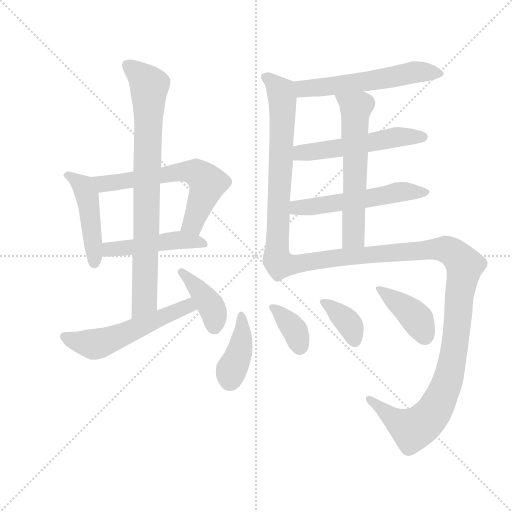
t = 0.00 s
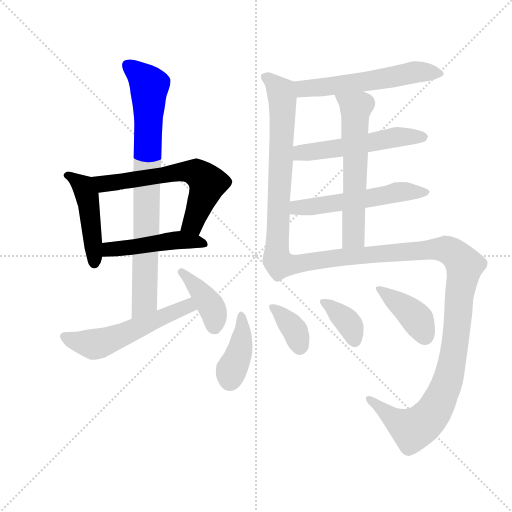
t = 2.27 s
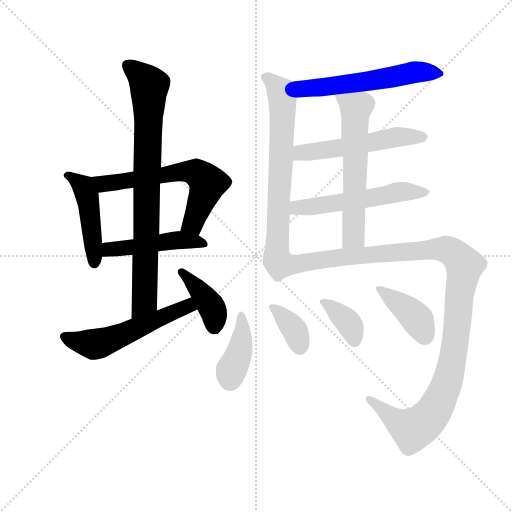
t = 4.54 s
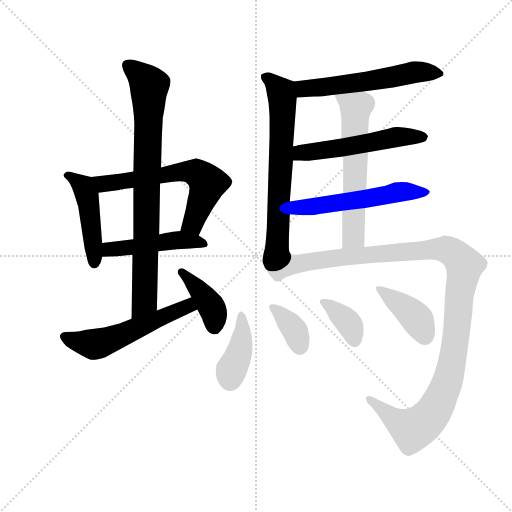
t = 6.82 s
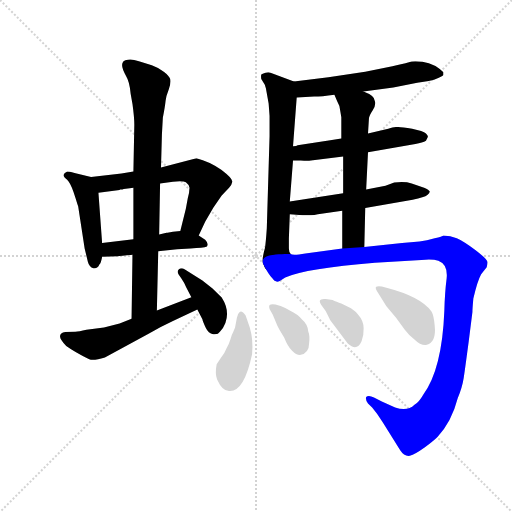
t = 9.09 s
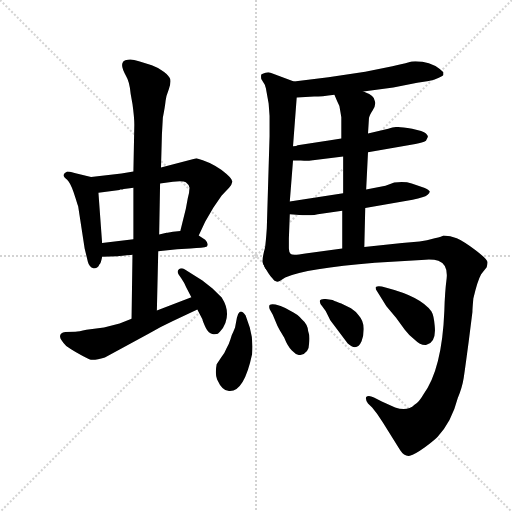
t = 11.36 s

The animated SVG that drew these frames (rendered in a browser with its animation timeline set to each time). Animation: 16 CSS @keyframes rules; one cycle of 11.36 s.

<svg version="1.1" viewBox="0 0 1024 1024" xmlns="http://www.w3.org/2000/svg">
  <g stroke="lightgray" stroke-dasharray="1,1" stroke-width="1" transform="scale(4, 4)">
    <line x1="0" y1="0" x2="256" y2="256"></line>
    <line x1="256" y1="0" x2="0" y2="256"></line>
    <line x1="128" y1="0" x2="128" y2="256"></line>
    <line x1="0" y1="128" x2="256" y2="128"></line>
  </g>
  <g transform="scale(0.92, -0.92) translate(60, -850)">
    <style type="text/css">
      
        @keyframes keyframes0 {
          from {
            stroke: blue;
            stroke-dashoffset: 465;
            stroke-width: 128;
          }
          60% {
            animation-timing-function: step-end;
            stroke: blue;
            stroke-dashoffset: 0;
            stroke-width: 128;
          }
          to {
            stroke: black;
            stroke-width: 1024;
          }
        }
        #make-me-a-hanzi-animation-0 {
          animation: keyframes0 0.62841796875s both;
          animation-delay: 0s;
          animation-timing-function: linear;
        }
      
        @keyframes keyframes1 {
          from {
            stroke: blue;
            stroke-dashoffset: 632;
            stroke-width: 128;
          }
          67% {
            animation-timing-function: step-end;
            stroke: blue;
            stroke-dashoffset: 0;
            stroke-width: 128;
          }
          to {
            stroke: black;
            stroke-width: 1024;
          }
        }
        #make-me-a-hanzi-animation-1 {
          animation: keyframes1 0.7643229166666666s both;
          animation-delay: 0.62841796875s;
          animation-timing-function: linear;
        }
      
        @keyframes keyframes2 {
          from {
            stroke: blue;
            stroke-dashoffset: 477;
            stroke-width: 128;
          }
          61% {
            animation-timing-function: step-end;
            stroke: blue;
            stroke-dashoffset: 0;
            stroke-width: 128;
          }
          to {
            stroke: black;
            stroke-width: 1024;
          }
        }
        #make-me-a-hanzi-animation-2 {
          animation: keyframes2 0.63818359375s both;
          animation-delay: 1.3927408854166665s;
          animation-timing-function: linear;
        }
      
        @keyframes keyframes3 {
          from {
            stroke: blue;
            stroke-dashoffset: 828;
            stroke-width: 128;
          }
          73% {
            animation-timing-function: step-end;
            stroke: blue;
            stroke-dashoffset: 0;
            stroke-width: 128;
          }
          to {
            stroke: black;
            stroke-width: 1024;
          }
        }
        #make-me-a-hanzi-animation-3 {
          animation: keyframes3 0.923828125s both;
          animation-delay: 2.0309244791666665s;
          animation-timing-function: linear;
        }
      
        @keyframes keyframes4 {
          from {
            stroke: blue;
            stroke-dashoffset: 548;
            stroke-width: 128;
          }
          64% {
            animation-timing-function: step-end;
            stroke: blue;
            stroke-dashoffset: 0;
            stroke-width: 128;
          }
          to {
            stroke: black;
            stroke-width: 1024;
          }
        }
        #make-me-a-hanzi-animation-4 {
          animation: keyframes4 0.6959635416666666s both;
          animation-delay: 2.9547526041666665s;
          animation-timing-function: linear;
        }
      
        @keyframes keyframes5 {
          from {
            stroke: blue;
            stroke-dashoffset: 399;
            stroke-width: 128;
          }
          56% {
            animation-timing-function: step-end;
            stroke: blue;
            stroke-dashoffset: 0;
            stroke-width: 128;
          }
          to {
            stroke: black;
            stroke-width: 1024;
          }
        }
        #make-me-a-hanzi-animation-5 {
          animation: keyframes5 0.57470703125s both;
          animation-delay: 3.650716145833333s;
          animation-timing-function: linear;
        }
      
        @keyframes keyframes6 {
          from {
            stroke: blue;
            stroke-dashoffset: 571;
            stroke-width: 128;
          }
          65% {
            animation-timing-function: step-end;
            stroke: blue;
            stroke-dashoffset: 0;
            stroke-width: 128;
          }
          to {
            stroke: black;
            stroke-width: 1024;
          }
        }
        #make-me-a-hanzi-animation-6 {
          animation: keyframes6 0.7146809895833334s both;
          animation-delay: 4.225423177083333s;
          animation-timing-function: linear;
        }
      
        @keyframes keyframes7 {
          from {
            stroke: blue;
            stroke-dashoffset: 682;
            stroke-width: 128;
          }
          69% {
            animation-timing-function: step-end;
            stroke: blue;
            stroke-dashoffset: 0;
            stroke-width: 128;
          }
          to {
            stroke: black;
            stroke-width: 1024;
          }
        }
        #make-me-a-hanzi-animation-7 {
          animation: keyframes7 0.8050130208333334s both;
          animation-delay: 4.940104166666666s;
          animation-timing-function: linear;
        }
      
        @keyframes keyframes8 {
          from {
            stroke: blue;
            stroke-dashoffset: 541;
            stroke-width: 128;
          }
          64% {
            animation-timing-function: step-end;
            stroke: blue;
            stroke-dashoffset: 0;
            stroke-width: 128;
          }
          to {
            stroke: black;
            stroke-width: 1024;
          }
        }
        #make-me-a-hanzi-animation-8 {
          animation: keyframes8 0.6902669270833334s both;
          animation-delay: 5.745117187499999s;
          animation-timing-function: linear;
        }
      
        @keyframes keyframes9 {
          from {
            stroke: blue;
            stroke-dashoffset: 549;
            stroke-width: 128;
          }
          64% {
            animation-timing-function: step-end;
            stroke: blue;
            stroke-dashoffset: 0;
            stroke-width: 128;
          }
          to {
            stroke: black;
            stroke-width: 1024;
          }
        }
        #make-me-a-hanzi-animation-9 {
          animation: keyframes9 0.69677734375s both;
          animation-delay: 6.435384114583332s;
          animation-timing-function: linear;
        }
      
        @keyframes keyframes10 {
          from {
            stroke: blue;
            stroke-dashoffset: 607;
            stroke-width: 128;
          }
          66% {
            animation-timing-function: step-end;
            stroke: blue;
            stroke-dashoffset: 0;
            stroke-width: 128;
          }
          to {
            stroke: black;
            stroke-width: 1024;
          }
        }
        #make-me-a-hanzi-animation-10 {
          animation: keyframes10 0.7439778645833334s both;
          animation-delay: 7.132161458333332s;
          animation-timing-function: linear;
        }
      
        @keyframes keyframes11 {
          from {
            stroke: blue;
            stroke-dashoffset: 1204;
            stroke-width: 128;
          }
          80% {
            animation-timing-function: step-end;
            stroke: blue;
            stroke-dashoffset: 0;
            stroke-width: 128;
          }
          to {
            stroke: black;
            stroke-width: 1024;
          }
        }
        #make-me-a-hanzi-animation-11 {
          animation: keyframes11 1.2298177083333333s both;
          animation-delay: 7.876139322916665s;
          animation-timing-function: linear;
        }
      
        @keyframes keyframes12 {
          from {
            stroke: blue;
            stroke-dashoffset: 402;
            stroke-width: 128;
          }
          57% {
            animation-timing-function: step-end;
            stroke: blue;
            stroke-dashoffset: 0;
            stroke-width: 128;
          }
          to {
            stroke: black;
            stroke-width: 1024;
          }
        }
        #make-me-a-hanzi-animation-12 {
          animation: keyframes12 0.5771484375s both;
          animation-delay: 9.105957031249998s;
          animation-timing-function: linear;
        }
      
        @keyframes keyframes13 {
          from {
            stroke: blue;
            stroke-dashoffset: 367;
            stroke-width: 128;
          }
          54% {
            animation-timing-function: step-end;
            stroke: blue;
            stroke-dashoffset: 0;
            stroke-width: 128;
          }
          to {
            stroke: black;
            stroke-width: 1024;
          }
        }
        #make-me-a-hanzi-animation-13 {
          animation: keyframes13 0.5486653645833334s both;
          animation-delay: 9.683105468749998s;
          animation-timing-function: linear;
        }
      
        @keyframes keyframes14 {
          from {
            stroke: blue;
            stroke-dashoffset: 366;
            stroke-width: 128;
          }
          54% {
            animation-timing-function: step-end;
            stroke: blue;
            stroke-dashoffset: 0;
            stroke-width: 128;
          }
          to {
            stroke: black;
            stroke-width: 1024;
          }
        }
        #make-me-a-hanzi-animation-14 {
          animation: keyframes14 0.5478515625s both;
          animation-delay: 10.231770833333332s;
          animation-timing-function: linear;
        }
      
        @keyframes keyframes15 {
          from {
            stroke: blue;
            stroke-dashoffset: 403;
            stroke-width: 128;
          }
          57% {
            animation-timing-function: step-end;
            stroke: blue;
            stroke-dashoffset: 0;
            stroke-width: 128;
          }
          to {
            stroke: black;
            stroke-width: 1024;
          }
        }
        #make-me-a-hanzi-animation-15 {
          animation: keyframes15 0.5779622395833334s both;
          animation-delay: 10.779622395833332s;
          animation-timing-function: linear;
        }
      
    </style>
    
      <path d="M 138 465 L 102 474 Q 90 477 86 477 Q 84 475 81 474 Q 78 472 78 468 Q 80 464 86 459 Q 92 454 100 432 L 105 417 Q 107 410 110 401 L 124 310 L 131 281 Q 134 269 143 267 Q 152 265 156 275 Q 160 279 162 292 L 162 322 L 154 431 C 152 461 152 462 138 465 Z" fill="lightgray"></path>
    
      <path d="M 230 477 L 204 473 L 138 465 C 108 461 124 427 154 431 L 200 437 L 201 438 L 206 438 Q 208 439 209 439 L 222 441 Q 227 441 230 442 L 288 451 L 316 455 Q 338 457 344 454 Q 350 450 352 442 Q 352 433 348 418 L 344 396 L 332 348 C 325 319 359 311 372 338 L 386 368 L 404 399 L 422 425 L 438 442 Q 444 448 445 455 Q 446 462 421 481 Q 395 499 367 506 L 290 486 L 230 477 Z" fill="lightgray"></path>
    
      <path d="M 162 292 L 196 293 Q 201 293 228 296 L 284 304 L 325 308 L 354 310 Q 382 311 390 314 Q 394 321 386 329 L 372 338 C 352 351 352 351 332 348 L 316 346 L 304 344 L 302 344 L 286 340 L 230 330 L 162 322 C 132 318 132 291 162 292 Z" fill="lightgray"></path>
    
      <path d="M 290 486 L 292 558 L 294 594 Q 299 620 300 631 Q 301 641 307 656 Q 312 670 310 678 Q 308 685 296 694 Q 284 703 270 708 L 242 717 Q 226 722 218 720 Q 195 718 214 685 Q 222 672 224 646 L 228 624 Q 232 595 232 579 L 230 477 L 230 442 L 230 330 L 228 296 L 226 157 C 226 127 280 145 281 175 L 284 304 L 286 340 L 288 451 L 290 486 Z" fill="lightgray"></path>
    
      <path d="M 226 157 L 200 147 L 166 138 L 128 133 Q 111 129 104 129 L 82 128 Q 58 124 84 98 Q 102 85 134 69 Q 143 65 168 73 L 264 125 Q 288 139 316 152 L 369 177 C 396 190 384 215 356 204 L 281 175 L 226 157 Z" fill="lightgray"></path>
    
      <path d="M 369 177 L 380 156 Q 381 151 387 138 Q 393 125 403.5 123.5 Q 414 122 418 129 Q 426 137 430 148 Q 440 175 422 203 L 402 223 L 380 240 L 342 264 Q 334 269 329 264.5 Q 324 260 328 254 L 334 245 Q 341 235 345 225 L 356 204 L 369 177 Z" fill="lightgray"></path>
    
      <path d="M 730 651 L 795 660 L 847 670 L 872 674 Q 884 676 894 681 Q 904 686 904 687 L 904 693 Q 898 698 896 700 Q 875 717 843 717 Q 835 717 827 714 Q 818 711 793 706 L 734 694 L 654 682 L 579 673 C 549 669 555 636 585 638 L 623 640 Q 639 640 667 644 L 730 651 Z" fill="lightgray"></path>
    
      <path d="M 524 625 L 526 598 L 526 554 L 520 354 Q 518 324 516 311 Q 507 280 514 273 C 521 244 581 269 572 298 Q 568 302 568 310 L 568 332 L 570 384 L 570 412 L 577 501 L 577 532 L 585 638 C 587 668 587 670 579 673 L 528 692 Q 524 694 517 692 Q 510 690 508 688 Q 507 684 508 678 L 516 665 Q 516 664 518 658 L 524 625 Z" fill="lightgray"></path>
    
      <path d="M 740 519 L 843 537 Q 859 540 866 544 L 870 552 Q 871 555 866 560 Q 860 565 836 570 Q 811 574 803 574 Q 795 574 784 570 L 740 560 L 682 549 L 658 545 L 587 534 Q 585 532 577 532 C 547 528 547 501 577 501 L 594 501 Q 609 500 616 501 L 686 510 L 740 519 Z" fill="lightgray"></path>
    
      <path d="M 734 398 L 837 416 Q 863 421 869 426 Q 875 431 874 434 Q 873 437 862 442 L 835 451 Q 820 456 797 453 L 778 446 L 736 438 L 686 430 L 570 412 C 540 407 540 386 570 384 L 598 382 L 616 382 Q 623 382 631 384 L 684 392 L 734 398 Z" fill="lightgray"></path>
    
      <path d="M 732 313 L 734 398 L 736 438 L 740 519 L 740 560 L 742 592 Q 742 598 750 610 Q 758 622 755 630 Q 755 642 730 651 C 702 663 655 672 667 644 L 673 630 Q 680 619 680 607 L 682 595 L 682 549 L 686 510 L 686 430 L 684 392 L 684 310 C 684 280 731 283 732 313 Z" fill="lightgray"></path>
    
      <path d="M 514 273 Q 524 253 533 244 Q 535 239 541 238 Q 546 237 550 240 L 560 247 Q 606 267 755 279 L 856 285 Q 880 288 893 283 Q 914 275 911 245 Q 907 214 906 175 Q 901 47 860 -8 Q 851 -24 841 -30 Q 826 -45 799 -36 L 770 -23 L 753 -14 Q 741 -8 736 -13 Q 734 -20 740 -27 L 749 -36 Q 761 -50 772 -68 L 810 -129 Q 819 -143 831 -141 Q 842 -138 863 -123 Q 883 -108 891 -100 Q 922 -67 935 -16 Q 945 8 948 28 Q 951 48 959 108 L 967 172 Q 967 179 969 201 Q 978 240 986 254 L 998 269 Q 1000 277 1000 280 Q 1000 286 974 306 Q 947 326 933 332 Q 919 338 904 338 Q 902 336 885 332 Q 868 327 852 325 L 814 322 L 732 313 L 684 310 L 604 299 Q 576 294 572 298 C 542 298 499 297 514 273 Z" fill="lightgray"></path>
    
      <path d="M 474 164 Q 466 176 461 172 Q 456 168 455 159 L 451 138 L 447 128 Q 444 123 441 112.5 Q 438 102 432 92 Q 429 83 420 72 L 411 58 Q 407 37 412 25 Q 424 -2 440 0 Q 471 0 488 80 Q 491 111 483 138 L 474 164 Z" fill="lightgray"></path>
    
      <path d="M 612 104 Q 614 120 610 130 Q 609 145 596 156 Q 587 167 570 175 Q 561 181 550 185 L 539 188 Q 530 190 526 187 Q 524 184 526 178 L 533 166 L 543 142 Q 545 137 558 116 Q 565 98 574.5 88 Q 584 78 592 78 Q 612 82 612 104 Z" fill="lightgray"></path>
    
      <path d="M 648 174 L 658 154 L 696 103 Q 716 85 726 108 Q 731 120 730.5 136.5 Q 730 153 720 164 Q 714 173 703 180 L 682 190 Q 677 192 672 194 Q 667 196 663 198 L 648 200 Q 637 201 635.5 196.5 Q 634 192 640 185 L 648 174 Z" fill="lightgray"></path>
    
      <path d="M 780 184 L 801 159 L 820 133 Q 828 122 841 112 Q 854 99 866 100 Q 889 105 885 142 Q 883 165 878 173 Q 855 205 782 224 L 770 227 Q 761 229 757 226 Q 756 222 759 218 L 780 184 Z" fill="lightgray"></path>
    
    
      <clipPath id="make-me-a-hanzi-clip-0">
        <path d="M 138 465 L 102 474 Q 90 477 86 477 Q 84 475 81 474 Q 78 472 78 468 Q 80 464 86 459 Q 92 454 100 432 L 105 417 Q 107 410 110 401 L 124 310 L 131 281 Q 134 269 143 267 Q 152 265 156 275 Q 160 279 162 292 L 162 322 L 154 431 C 152 461 152 462 138 465 Z"></path>
      </clipPath>
      <path clip-path="url(#make-me-a-hanzi-clip-0)" d="M 87 468 L 121 444 L 129 426 L 145 279" fill="none" id="make-me-a-hanzi-animation-0" stroke-dasharray="337 674" stroke-linecap="round"></path>
    
      <clipPath id="make-me-a-hanzi-clip-1">
        <path d="M 230 477 L 204 473 L 138 465 C 108 461 124 427 154 431 L 200 437 L 201 438 L 206 438 Q 208 439 209 439 L 222 441 Q 227 441 230 442 L 288 451 L 316 455 Q 338 457 344 454 Q 350 450 352 442 Q 352 433 348 418 L 344 396 L 332 348 C 325 319 359 311 372 338 L 386 368 L 404 399 L 422 425 L 438 442 Q 444 448 445 455 Q 446 462 421 481 Q 395 499 367 506 L 290 486 L 230 477 Z"></path>
      </clipPath>
      <path clip-path="url(#make-me-a-hanzi-clip-1)" d="M 145 461 L 165 450 L 333 477 L 366 475 L 391 452 L 359 364 L 340 352" fill="none" id="make-me-a-hanzi-animation-1" stroke-dasharray="504 1008" stroke-linecap="round"></path>
    
      <clipPath id="make-me-a-hanzi-clip-2">
        <path d="M 162 292 L 196 293 Q 201 293 228 296 L 284 304 L 325 308 L 354 310 Q 382 311 390 314 Q 394 321 386 329 L 372 338 C 352 351 352 351 332 348 L 316 346 L 304 344 L 302 344 L 286 340 L 230 330 L 162 322 C 132 318 132 291 162 292 Z"></path>
      </clipPath>
      <path clip-path="url(#make-me-a-hanzi-clip-2)" d="M 167 300 L 178 308 L 330 328 L 384 321" fill="none" id="make-me-a-hanzi-animation-2" stroke-dasharray="349 698" stroke-linecap="round"></path>
    
      <clipPath id="make-me-a-hanzi-clip-3">
        <path d="M 290 486 L 292 558 L 294 594 Q 299 620 300 631 Q 301 641 307 656 Q 312 670 310 678 Q 308 685 296 694 Q 284 703 270 708 L 242 717 Q 226 722 218 720 Q 195 718 214 685 Q 222 672 224 646 L 228 624 Q 232 595 232 579 L 230 477 L 230 442 L 230 330 L 228 296 L 226 157 C 226 127 280 145 281 175 L 284 304 L 286 340 L 288 451 L 290 486 Z"></path>
      </clipPath>
      <path clip-path="url(#make-me-a-hanzi-clip-3)" d="M 217 708 L 265 664 L 254 197 L 231 165" fill="none" id="make-me-a-hanzi-animation-3" stroke-dasharray="700 1400" stroke-linecap="round"></path>
    
      <clipPath id="make-me-a-hanzi-clip-4">
        <path d="M 226 157 L 200 147 L 166 138 L 128 133 Q 111 129 104 129 L 82 128 Q 58 124 84 98 Q 102 85 134 69 Q 143 65 168 73 L 264 125 Q 288 139 316 152 L 369 177 C 396 190 384 215 356 204 L 281 175 L 226 157 Z"></path>
      </clipPath>
      <path clip-path="url(#make-me-a-hanzi-clip-4)" d="M 85 113 L 144 101 L 160 104 L 348 184 L 359 181" fill="none" id="make-me-a-hanzi-animation-4" stroke-dasharray="420 840" stroke-linecap="round"></path>
    
      <clipPath id="make-me-a-hanzi-clip-5">
        <path d="M 369 177 L 380 156 Q 381 151 387 138 Q 393 125 403.5 123.5 Q 414 122 418 129 Q 426 137 430 148 Q 440 175 422 203 L 402 223 L 380 240 L 342 264 Q 334 269 329 264.5 Q 324 260 328 254 L 334 245 Q 341 235 345 225 L 356 204 L 369 177 Z"></path>
      </clipPath>
      <path clip-path="url(#make-me-a-hanzi-clip-5)" d="M 335 259 L 400 183 L 406 140" fill="none" id="make-me-a-hanzi-animation-5" stroke-dasharray="271 542" stroke-linecap="round"></path>
    
      <clipPath id="make-me-a-hanzi-clip-6">
        <path d="M 730 651 L 795 660 L 847 670 L 872 674 Q 884 676 894 681 Q 904 686 904 687 L 904 693 Q 898 698 896 700 Q 875 717 843 717 Q 835 717 827 714 Q 818 711 793 706 L 734 694 L 654 682 L 579 673 C 549 669 555 636 585 638 L 623 640 Q 639 640 667 644 L 730 651 Z"></path>
      </clipPath>
      <path clip-path="url(#make-me-a-hanzi-clip-6)" d="M 587 668 L 603 657 L 734 672 L 849 694 L 895 690" fill="none" id="make-me-a-hanzi-animation-6" stroke-dasharray="443 886" stroke-linecap="round"></path>
    
      <clipPath id="make-me-a-hanzi-clip-7">
        <path d="M 524 625 L 526 598 L 526 554 L 520 354 Q 518 324 516 311 Q 507 280 514 273 C 521 244 581 269 572 298 Q 568 302 568 310 L 568 332 L 570 384 L 570 412 L 577 501 L 577 532 L 585 638 C 587 668 587 670 579 673 L 528 692 Q 524 694 517 692 Q 510 690 508 688 Q 507 684 508 678 L 516 665 Q 516 664 518 658 L 524 625 Z"></path>
      </clipPath>
      <path clip-path="url(#make-me-a-hanzi-clip-7)" d="M 516 683 L 550 653 L 554 633 L 543 316 L 520 280" fill="none" id="make-me-a-hanzi-animation-7" stroke-dasharray="554 1108" stroke-linecap="round"></path>
    
      <clipPath id="make-me-a-hanzi-clip-8">
        <path d="M 740 519 L 843 537 Q 859 540 866 544 L 870 552 Q 871 555 866 560 Q 860 565 836 570 Q 811 574 803 574 Q 795 574 784 570 L 740 560 L 682 549 L 658 545 L 587 534 Q 585 532 577 532 C 547 528 547 501 577 501 L 594 501 Q 609 500 616 501 L 686 510 L 740 519 Z"></path>
      </clipPath>
      <path clip-path="url(#make-me-a-hanzi-clip-8)" d="M 581 509 L 594 518 L 801 552 L 860 552" fill="none" id="make-me-a-hanzi-animation-8" stroke-dasharray="413 826" stroke-linecap="round"></path>
    
      <clipPath id="make-me-a-hanzi-clip-9">
        <path d="M 734 398 L 837 416 Q 863 421 869 426 Q 875 431 874 434 Q 873 437 862 442 L 835 451 Q 820 456 797 453 L 778 446 L 736 438 L 686 430 L 570 412 C 540 407 540 386 570 384 L 598 382 L 616 382 Q 623 382 631 384 L 684 392 L 734 398 Z"></path>
      </clipPath>
      <path clip-path="url(#make-me-a-hanzi-clip-9)" d="M 578 391 L 586 399 L 713 414 L 806 433 L 865 434" fill="none" id="make-me-a-hanzi-animation-9" stroke-dasharray="421 842" stroke-linecap="round"></path>
    
      <clipPath id="make-me-a-hanzi-clip-10">
        <path d="M 732 313 L 734 398 L 736 438 L 740 519 L 740 560 L 742 592 Q 742 598 750 610 Q 758 622 755 630 Q 755 642 730 651 C 702 663 655 672 667 644 L 673 630 Q 680 619 680 607 L 682 595 L 682 549 L 686 510 L 686 430 L 684 392 L 684 310 C 684 280 731 283 732 313 Z"></path>
      </clipPath>
      <path clip-path="url(#make-me-a-hanzi-clip-10)" d="M 675 639 L 713 615 L 709 336 L 690 317" fill="none" id="make-me-a-hanzi-animation-10" stroke-dasharray="479 958" stroke-linecap="round"></path>
    
      <clipPath id="make-me-a-hanzi-clip-11">
        <path d="M 514 273 Q 524 253 533 244 Q 535 239 541 238 Q 546 237 550 240 L 560 247 Q 606 267 755 279 L 856 285 Q 880 288 893 283 Q 914 275 911 245 Q 907 214 906 175 Q 901 47 860 -8 Q 851 -24 841 -30 Q 826 -45 799 -36 L 770 -23 L 753 -14 Q 741 -8 736 -13 Q 734 -20 740 -27 L 749 -36 Q 761 -50 772 -68 L 810 -129 Q 819 -143 831 -141 Q 842 -138 863 -123 Q 883 -108 891 -100 Q 922 -67 935 -16 Q 945 8 948 28 Q 951 48 959 108 L 967 172 Q 967 179 969 201 Q 978 240 986 254 L 998 269 Q 1000 277 1000 280 Q 1000 286 974 306 Q 947 326 933 332 Q 919 338 904 338 Q 902 336 885 332 Q 868 327 852 325 L 814 322 L 732 313 L 684 310 L 604 299 Q 576 294 572 298 C 542 298 499 297 514 273 Z"></path>
      </clipPath>
      <path clip-path="url(#make-me-a-hanzi-clip-11)" d="M 524 270 L 545 264 L 576 275 L 653 288 L 899 309 L 923 302 L 945 280 L 950 273 L 919 45 L 899 -14 L 880 -49 L 837 -84 L 809 -70 L 742 -19" fill="none" id="make-me-a-hanzi-animation-11" stroke-dasharray="1076 2152" stroke-linecap="round"></path>
    
      <clipPath id="make-me-a-hanzi-clip-12">
        <path d="M 474 164 Q 466 176 461 172 Q 456 168 455 159 L 451 138 L 447 128 Q 444 123 441 112.5 Q 438 102 432 92 Q 429 83 420 72 L 411 58 Q 407 37 412 25 Q 424 -2 440 0 Q 471 0 488 80 Q 491 111 483 138 L 474 164 Z"></path>
      </clipPath>
      <path clip-path="url(#make-me-a-hanzi-clip-12)" d="M 464 163 L 462 89 L 443 46 L 439 21" fill="none" id="make-me-a-hanzi-animation-12" stroke-dasharray="274 548" stroke-linecap="round"></path>
    
      <clipPath id="make-me-a-hanzi-clip-13">
        <path d="M 612 104 Q 614 120 610 130 Q 609 145 596 156 Q 587 167 570 175 Q 561 181 550 185 L 539 188 Q 530 190 526 187 Q 524 184 526 178 L 533 166 L 543 142 Q 545 137 558 116 Q 565 98 574.5 88 Q 584 78 592 78 Q 612 82 612 104 Z"></path>
      </clipPath>
      <path clip-path="url(#make-me-a-hanzi-clip-13)" d="M 533 183 L 582 130 L 592 93" fill="none" id="make-me-a-hanzi-animation-13" stroke-dasharray="239 478" stroke-linecap="round"></path>
    
      <clipPath id="make-me-a-hanzi-clip-14">
        <path d="M 648 174 L 658 154 L 696 103 Q 716 85 726 108 Q 731 120 730.5 136.5 Q 730 153 720 164 Q 714 173 703 180 L 682 190 Q 677 192 672 194 Q 667 196 663 198 L 648 200 Q 637 201 635.5 196.5 Q 634 192 640 185 L 648 174 Z"></path>
      </clipPath>
      <path clip-path="url(#make-me-a-hanzi-clip-14)" d="M 643 193 L 701 144 L 710 111" fill="none" id="make-me-a-hanzi-animation-14" stroke-dasharray="238 476" stroke-linecap="round"></path>
    
      <clipPath id="make-me-a-hanzi-clip-15">
        <path d="M 780 184 L 801 159 L 820 133 Q 828 122 841 112 Q 854 99 866 100 Q 889 105 885 142 Q 883 165 878 173 Q 855 205 782 224 L 770 227 Q 761 229 757 226 Q 756 222 759 218 L 780 184 Z"></path>
      </clipPath>
      <path clip-path="url(#make-me-a-hanzi-clip-15)" d="M 764 223 L 848 155 L 863 119" fill="none" id="make-me-a-hanzi-animation-15" stroke-dasharray="275 550" stroke-linecap="round"></path>
    
  </g>
</svg>
